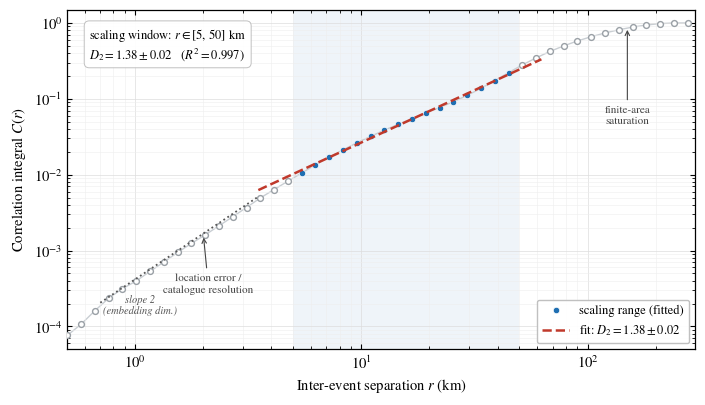

The matplotlib source for this figure: (Note: this script raises an exception after producing the figure.)
#!/usr/bin/env python3
"""
Figure 3 -- Grassberger-Procaccia correlation integral C(r) for the Marmara
epicentre set, computed on the SAME declustered point set as the epicentre map
(Fig. 2; seed 40231). The linear scaling range is fitted to give D2; the
small-r roll-off (location error / catalogue resolution) and large-r roll-off
(finite study-area saturation) are excluded and the scaling window reported.
"""
import numpy as np
import matplotlib as mpl
import matplotlib.pyplot as plt
from scipy.spatial.distance import pdist

rng = np.random.default_rng(40231)
LON0, LON1, LAT0, LAT1 = 27.5, 30.5, 40.2, 41.3
KM = 111.19; COS = np.cos(np.radians(0.5 * (LAT0 + LAT1))); MC = 2.4

mpl.rcParams.update({
    "font.family": "serif",
    "font.serif": ["STIXGeneral", "Times New Roman", "Liberation Serif", "DejaVu Serif"],
    "mathtext.fontset": "stix", "font.size": 10.5, "axes.linewidth": 0.9,
    "xtick.direction": "in", "ytick.direction": "in", "xtick.top": True, "ytick.right": True,
    "pdf.fonttype": 42, "ps.fonttype": 42,
})

# --- regenerate the Fig. 2 epicentre set --------------------------------
north = np.array([(27.52,40.97),(27.90,40.93),(28.30,40.84),(28.72,40.81),(29.10,40.74),
                  (29.45,40.72),(29.80,40.75),(30.10,40.77),(30.48,40.78)])
central = np.array([(27.55,40.52),(28.00,40.53),(28.50,40.49),(29.00,40.46),(29.50,40.44),
                    (30.00,40.41),(30.30,40.39)])
south = np.array([(27.70,40.28),(28.30,40.27),(28.90,40.26),(29.50,40.27),(30.10,40.30)])
strands = [north, central, south]; wgt = [0.60, 0.27, 0.13]

def along(poly, n, sig):
    seg = np.diff(poly, axis=0); L = np.hypot(seg[:,0]*COS, seg[:,1])*KM
    cum = np.concatenate([[0], np.cumsum(L)]); s = rng.uniform(0, cum[-1], n)
    lon = np.interp(s, cum, poly[:,0]); lat = np.interp(s, cum, poly[:,1])
    op = rng.normal(0, sig, n); pa = rng.normal(0, sig*1.6, n)
    k = np.clip(np.searchsorted(cum, s)-1, 0, len(seg)-1); th = np.arctan2(seg[k,1], seg[k,0]*COS)
    dx = pa*np.cos(th)-op*np.sin(th); dy = pa*np.sin(th)+op*np.cos(th)
    return lon+dx/(KM*COS), lat+dy/KM

def grm(n, mc=MC, mmax=6.3):
    m = mc + rng.exponential(1/(0.95*np.log(10)), int(n*1.4)); m = m[m <= mmax]
    while m.size < n:
        e = mc + rng.exponential(1/(0.95*np.log(10)), n); m = np.concatenate([m, e[e <= mmax]])
    return m[:n]

N = 1300; lo=[]; la=[]; nf = int(N*0.93)
for p, wi in zip(strands, wgt):
    ni = int(round(nf*wi)); a, b = along(p, ni, 3.3 if wi > 0.5 else 4.6); lo += [a]; la += [b]; grm(ni)
nb = N - int(round(nf*0.60)) - int(round(nf*0.27)) - int(round(nf*0.13))
lo += [rng.uniform(LON0, LON1, nb)]; la += [rng.uniform(LAT0, LAT1, nb)]
lon = np.concatenate(lo); lat = np.concatenate(la)
ins = (lon>=LON0)&(lon<=LON1)&(lat>=LAT0)&(lat<=LAT1); lon, lat = lon[ins], lat[ins]
x = (lon-LON0)*KM*COS; y = (lat-LAT0)*KM

# --- correlation integral ------------------------------------------------
d = pdist(np.column_stack([x, y]))
r = np.logspace(np.log10(0.5), np.log10(d.max()*1.05), 46)
C = np.array([(d < rr).mean() for rr in r])
ok = C > 0; r, C = r[ok], C[ok]

# --- fit the scaling window ---------------------------------------------
R_LO, R_HI = 5.0, 50.0
win = (r >= R_LO) & (r <= R_HI)
coef, cov = np.polyfit(np.log10(r[win]), np.log10(C[win]), 1, cov=True)
D2, b0 = coef; D2_se = np.sqrt(cov[0, 0])
pred = coef[0]*np.log10(r[win]) + coef[1]
ss_res = np.sum((np.log10(C[win]) - pred)**2)
ss_tot = np.sum((np.log10(C[win]) - np.log10(C[win]).mean())**2)
R2 = 1 - ss_res/ss_tot
print(f"N={lon.size}  D2={D2:.2f}+/-{D2_se:.2f}  R2={R2:.3f}  window=[{R_LO:.0f},{R_HI:.0f}] km  npts={win.sum()}")

# --- plot ----------------------------------------------------------------
C_IN = "#1f6fb2"; C_OUT = "#9aa0a6"; C_FIT = "#c0392b"
fig, ax = plt.subplots(figsize=(7.0, 4.0))
ax.set_xscale("log"); ax.set_yscale("log")

ax.axvspan(R_LO, R_HI, color=C_IN, alpha=0.07, lw=0, zorder=0)
ax.plot(r, C, "-", color="#c9ced3", lw=1.0, zorder=1)
ax.plot(r[~win], C[~win], "o", ms=4.2, mfc="white", mec=C_OUT, mew=1.0, zorder=3)
ax.plot(r[win], C[win], "o", ms=4.6, mfc=C_IN, mec="white", mew=0.5, zorder=4,
        label="scaling range (fitted)")

# fitted D2 line (extended a little beyond the window)
rr = np.logspace(np.log10(R_LO*0.7), np.log10(R_HI*1.25), 50)
ax.plot(rr, 10**(b0)*rr**D2, "--", color=C_FIT, lw=1.8, zorder=5,
        label=rf"fit: $D_2={D2:.2f}\pm{D2_se:.2f}$")

# slope-2 (embedding-dimension) reference guide in the small-r roll-off
rg = np.logspace(np.log10(0.7), np.log10(3.5), 20)
Cg = C[np.argmin(np.abs(r-1.5))] * (rg/1.5)**2
ax.plot(rg, Cg, ":", color="#555", lw=1.3, zorder=3)
ax.text(1.05, Cg[np.argmin(np.abs(rg-1.05))]*0.55, "slope 2\n(embedding dim.)",
        fontsize=7.6, color="#555", ha="center", va="top", style="italic")

# annotations for the excluded roll-offs
ax.annotate("location error /\ncatalogue resolution", xy=(2.0, C[np.argmin(np.abs(r-2.0))]),
            xytext=(2.1, 5e-4), fontsize=8.0, color="#444", ha="center", va="top",
            arrowprops=dict(arrowstyle="->", color="#444", lw=0.8))
ax.annotate("finite-area\nsaturation", xy=(150, C[np.argmin(np.abs(r-150))]),
            xytext=(150, 6e-2), fontsize=8.0, color="#444", ha="center", va="center",
            arrowprops=dict(arrowstyle="->", color="#444", lw=0.8))

# scaling-window readout
ax.text(0.035, 0.95,
        rf"scaling window: $r\in[{R_LO:.0f},\,{R_HI:.0f}]$ km"
        f"\n"
        rf"$D_2 = {D2:.2f}\pm{D2_se:.2f}$   ($R^2={R2:.3f}$)",
        transform=ax.transAxes, ha="left", va="top", fontsize=9.0,
        bbox=dict(boxstyle="round,pad=0.4", fc="white", ec="#bbb", lw=0.7, alpha=0.92))

ax.set_xlabel(r"Inter-event separation $r$ (km)")
ax.set_ylabel(r"Correlation integral $C(r)$")
ax.set_xlim(0.5, 300); ax.set_ylim(5e-5, 1.5)
ax.grid(True, which="major", color="#dddddd", lw=0.5, zorder=0)
ax.grid(True, which="minor", color="#eeeeee", lw=0.4, zorder=0)
ax.legend(loc="lower right", fontsize=9.0, frameon=True, framealpha=0.92,
          edgecolor="#bbb", handlelength=2.2)

fig.tight_layout(pad=0.5)
fig.savefig("figures/fig_correlation_integral.pdf", bbox_inches="tight")
fig.savefig("figures/fig_correlation_integral.png", dpi=230, bbox_inches="tight")
print("saved")
